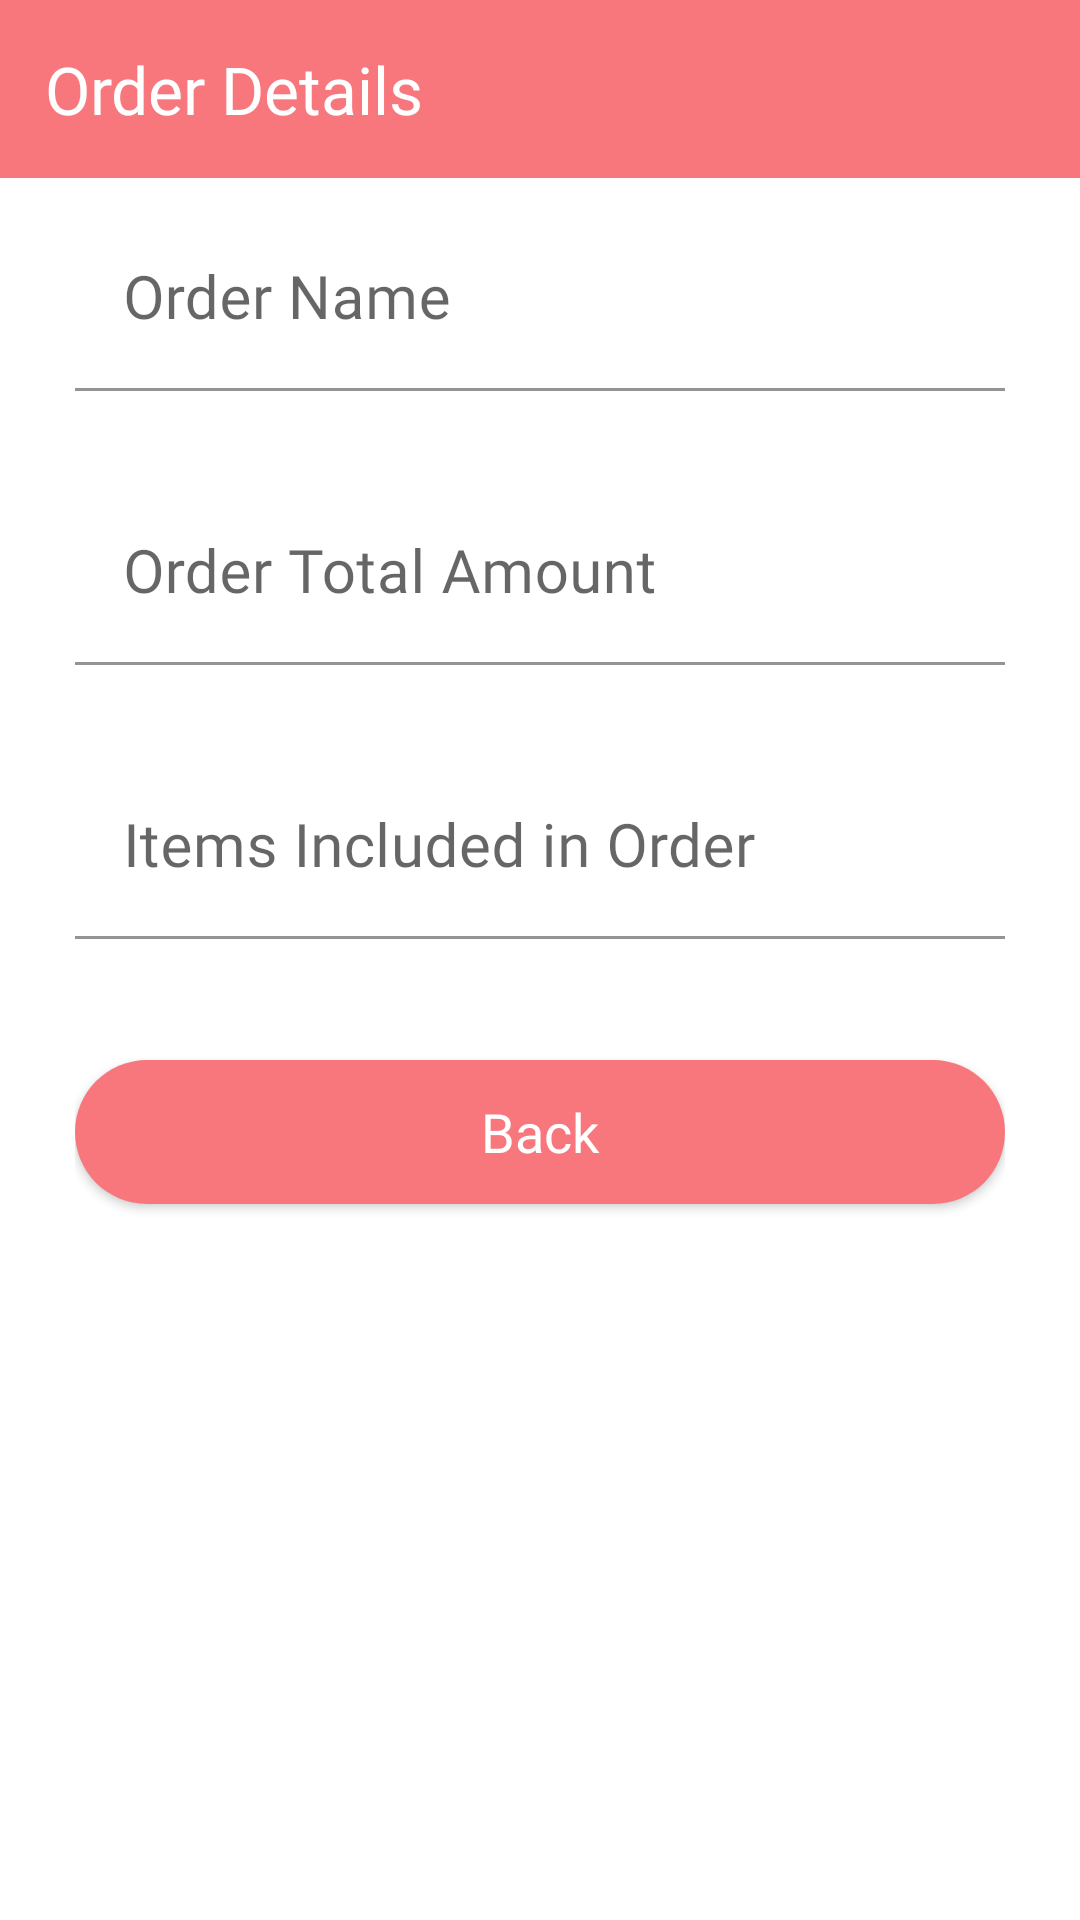

The Android layout XML behind this screen, and the referenced resources:
<!-- AndroidManifest.xml: application theme NoTheme.CateringApp -->
<!-- res/layout/order_details_view.xml -->
<?xml version="1.0" encoding="utf-8"?>
<LinearLayout
    xmlns:android="http://schemas.android.com/apk/res/android"
    xmlns:app="http://schemas.android.com/apk/res-auto"
    android:layout_width="match_parent"
    android:layout_height="wrap_content"
    android:orientation="vertical">

    <TextView
        android:layout_width="match_parent"
        android:layout_height="wrap_content"
        android:text="Order Details"
        android:padding="15sp"
        android:textSize="22sp"
        android:background="@color/pinkish"
        android:textColor="@color/white"
        android:fontFamily="@font/font_regular"/>

    <ScrollView
        android:layout_width="match_parent"
        android:layout_height="wrap_content">

        <LinearLayout
            android:layout_width="match_parent"
            android:layout_height="wrap_content"
            android:orientation="vertical"
            android:layout_marginLeft="25sp"
            android:layout_marginRight="25sp">

            <com.google.android.material.textfield.TextInputLayout
                android:layout_width="match_parent"
                android:layout_height="wrap_content"
                app:errorEnabled="true"
                android:layout_marginTop="10dp"
                android:id="@+id/showOrderDetailsName"
                android:background="@color/white">

                <com.google.android.material.textfield.TextInputEditText
                    android:layout_width="match_parent"
                    android:layout_height="wrap_content"
                    android:hint="Order Name"
                    android:inputType="textCapWords"
                    android:textColor="@color/black"
                    android:textSize="20sp"
                    android:fontFamily="@font/font_regular"
                    android:background="@color/white"
                    android:editable="false"
                    />

            </com.google.android.material.textfield.TextInputLayout>

            <com.google.android.material.textfield.TextInputLayout
                android:layout_width="match_parent"
                android:layout_height="wrap_content"
                app:errorEnabled="true"
                android:layout_marginTop="10dp"
                android:id="@+id/showOrderDetailsTotalAmount"
                android:background="@color/white"
                >

                <com.google.android.material.textfield.TextInputEditText
                    android:layout_width="match_parent"
                    android:layout_height="wrap_content"
                    android:hint="Order Total Amount"
                    android:inputType="number"
                    android:textColor="@color/black"
                    android:textSize="20sp"
                    android:fontFamily="@font/font_regular"
                    android:background="@color/white"
                    />

            </com.google.android.material.textfield.TextInputLayout>

            <com.google.android.material.textfield.TextInputLayout
                android:layout_width="match_parent"
                android:layout_height="wrap_content"
                app:errorEnabled="true"
                android:layout_marginTop="10dp"
                android:id="@+id/showOrderDetailsItems"
                android:background="@color/white"
                >

                <com.google.android.material.textfield.TextInputEditText
                    android:layout_width="match_parent"
                    android:layout_height="wrap_content"
                    android:hint="Items Included in Order"
                    android:inputType="textMultiLine"
                    android:textColor="@color/black"
                    android:textSize="20sp"
                    android:fontFamily="@font/font_regular"
                    android:background="@color/white"
                    android:overScrollMode="always"
                    android:scrollbarStyle="insideInset"
                    android:scrollbars="vertical" />

            </com.google.android.material.textfield.TextInputLayout>

            <Button
                android:id="@+id/backToMyOrders"
                android:layout_width="match_parent"
                android:layout_height="wrap_content"
                android:text="Back"
                android:textColor="@color/white"
                android:textAllCaps="false"
                android:fontFamily="@font/font_regular"
                android:textSize="18sp"
                android:background="@drawable/signin_up_button"
                android:layout_marginBottom="20sp"
                android:layout_marginTop="20sp"/>

        </LinearLayout>

    </ScrollView>

</LinearLayout>
<!-- resources referenced by this layout -->
<resources>
  <color name="black">#FF000000</color>
  <color name="pinkish">#F8777D</color>
  <color name="white">#FFFFFFFF</color>
  <!-- drawable signin_up_button (drawable) -->
  <?xml version="1.0" encoding="utf-8"?>
  <shape xmlns:android="http://schemas.android.com/apk/res/android">
  
      <solid android:color="@color/dark_blue"/>
  
      <corners android:radius="50dp"/>
  
  </shape>
  <style name="NoTheme.CateringApp" parent="Theme.MaterialComponents.Light.NoActionBar">
          
          <item name="colorPrimary">@color/dark_blue</item>
          <item name="colorPrimaryVariant">@color/pinkish</item>   
          <item name="colorOnPrimary">@color/white</item>
          
          <item name="colorSecondary">@color/pinkish</item>
          <item name="colorSecondaryVariant">@color/teal_700</item>
          <item name="android:textColorSecondary">@color/white</item>
          <item name="badgeStyle">@style/CustomBadge</item>
          
          <item name="android:statusBarColor" tools:targetApi="l">?attr/colorPrimaryVariant</item>
          <item name="android:windowLightStatusBar" tools:targetApi="m">true</item>
          
      </style>
  <color name="dark_blue">#F8777D</color>
  <color name="teal_700">#FF018786</color>
  <style name="CustomBadge" parent="@style/Widget.MaterialComponents.Badge">
          <item name="backgroundColor">@color/white</item>
      </style>
</resources>
